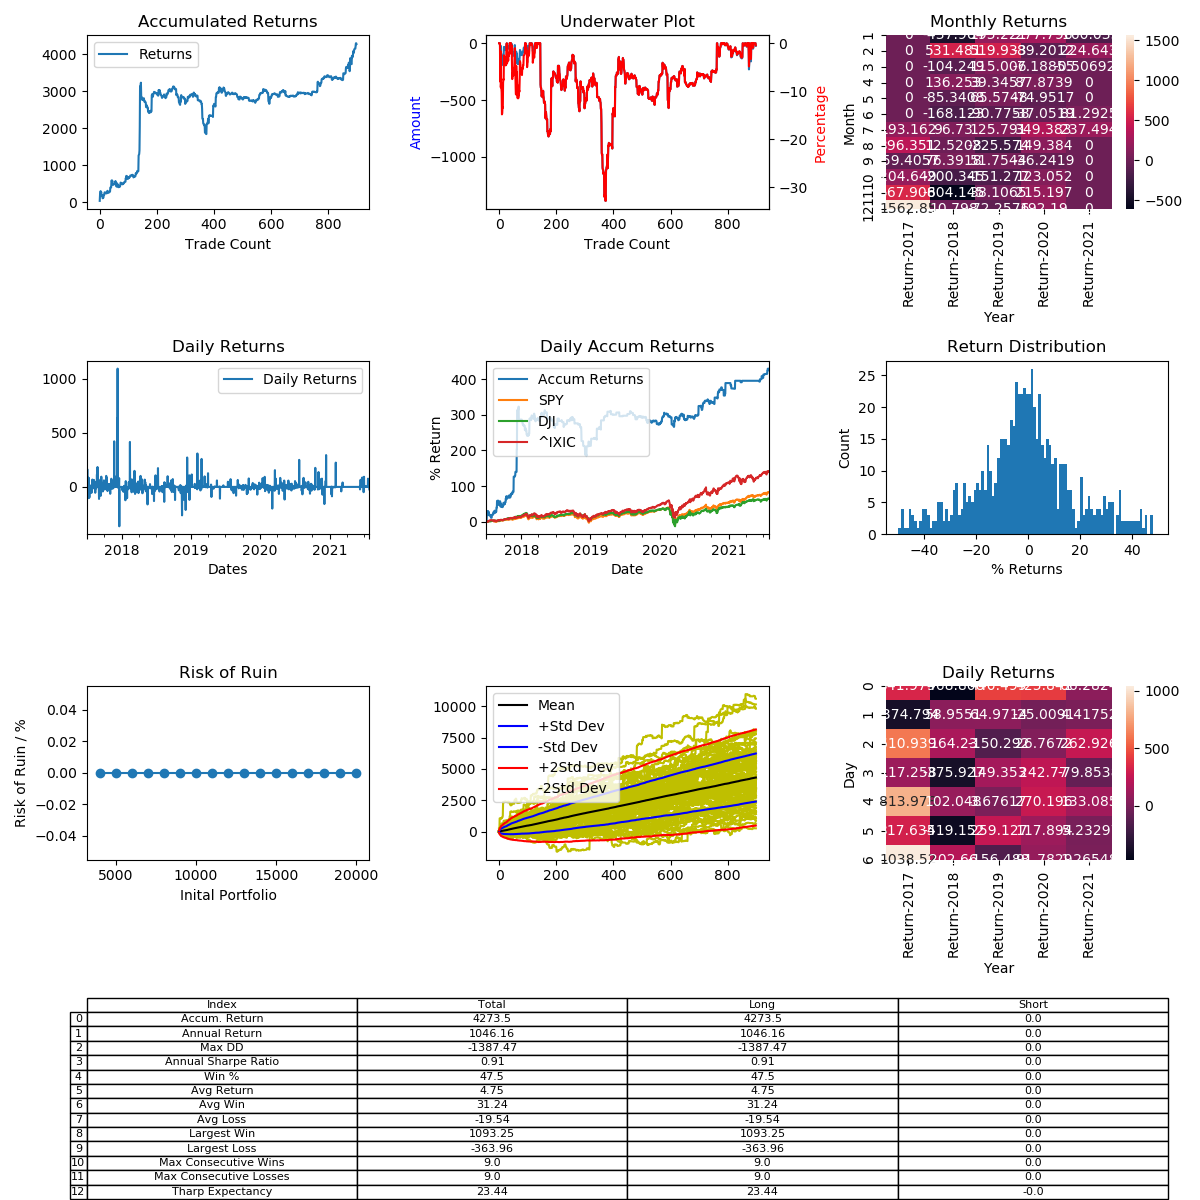

Values plotted in this chart, from the file beside it:
, Entry Time, Exit Time, Symbol, Direction, Entry, Exit
0, 2017-07-01 20:20:00, 2017-07-02 12:20:00, LTCUSD, LONG, 37.72, 39.11
1, 2017-07-03 11:20:00, 2017-07-05 04:50:00, LTCUSD, LONG, 45.82, 53.32
2, 2017-07-06 19:50:00, 2017-07-06 22:30:00, LTCUSD, LONG, 50.93, 51.65
3, 2017-07-08 11:30:00, 2017-07-09 00:20:00, LTCUSD, LONG, 48.05, 52.15
4, 2017-07-10 03:00:00, 2017-07-11 18:40:00, LTCUSD, LONG, 49.06, 43.97
5, 2017-07-12 03:40:00, 2017-07-13 01:00:00, LTCUSD, LONG, 42.95, 46.5
6, 2017-07-14 10:50:00, 2017-07-18 04:20:00, LTCUSD, LONG, 45.36, 40.9
7, 2017-07-19 07:40:00, 2017-07-20 15:00:00, LTCUSD, LONG, 43.95, 44.52
8, 2017-07-21 04:00:00, 2017-07-22 09:00:00, LTCUSD, LONG, 46.54, 45.82
9, 2017-07-22 14:30:00, 2017-07-23 07:20:00, LTCUSD, LONG, 45.5, 44.95
10, 2017-07-25 04:00:00, 2017-07-25 14:50:00, LTCUSD, LONG, 45.02, 42.39
11, 2017-07-25 21:10:00, 2017-07-26 22:30:00, LTCUSD, LONG, 41.68, 41.8
12, 2017-07-29 04:20:00, 2017-07-29 12:10:00, LTCUSD, LONG, 38.86, 39.52
13, 2017-07-29 13:30:00, 2017-07-29 13:40:00, LTCUSD, LONG, 39.61, 39.52
14, 2017-07-30 06:40:00, 2017-08-02 00:30:00, LTCUSD, LONG, 40.0, 42.72
15, 2017-08-03 05:00:00, 2017-08-03 21:50:00, LTCUSD, LONG, 41.93, 42.32
16, 2017-08-07 16:10:00, 2017-08-07 18:30:00, LTCUSD, LONG, 45.97, 45.92
17, 2017-08-07 21:50:00, 2017-08-08 22:40:00, LTCUSD, LONG, 45.88, 48.9
18, 2017-08-09 01:30:00, 2017-08-10 11:10:00, LTCUSD, LONG, 48.35, 47.92
19, 2017-08-10 13:10:00, 2017-08-10 16:50:00, LTCUSD, LONG, 48.0, 48.12
20, 2017-08-10 17:30:00, 2017-08-10 17:50:00, LTCUSD, LONG, 47.96, 48.0
21, 2017-08-10 18:20:00, 2017-08-10 19:50:00, LTCUSD, LONG, 47.95, 47.6
22, 2017-08-11 03:40:00, 2017-08-11 09:50:00, LTCUSD, LONG, 47.47, 46.84
23, 2017-08-11 16:50:00, 2017-08-11 17:20:00, LTCUSD, LONG, 46.97, 46.92
24, 2017-08-11 20:40:00, 2017-08-12 00:10:00, LTCUSD, LONG, 46.84, 47.04
25, 2017-08-12 09:20:00, 2017-08-12 18:20:00, LTCUSD, LONG, 47.02, 46.91
26, 2017-08-13 01:20:00, 2017-08-13 06:10:00, LTCUSD, LONG, 44.59, 46.86
27, 2017-08-14 00:20:00, 2017-08-14 02:20:00, LTCUSD, LONG, 45.42, 46.16
28, 2017-08-14 12:00:00, 2017-08-15 06:20:00, LTCUSD, LONG, 45.46, 43.0
29, 2017-08-16 14:40:00, 2017-08-16 17:00:00, LTCUSD, LONG, 43.51, 44.51
30, 2017-08-17 03:10:00, 2017-08-17 06:00:00, LTCUSD, LONG, 43.73, 43.97
31, 2017-08-17 07:10:00, 2017-08-18 01:00:00, LTCUSD, LONG, 44.15, 43.5
32, 2017-08-19 18:40:00, 2017-08-20 07:20:00, LTCUSD, LONG, 44.97, 44.65
33, 2017-08-20 12:50:00, 2017-08-21 05:20:00, LTCUSD, LONG, 44.88, 45.72
34, 2017-08-21 11:50:00, 2017-08-22 20:20:00, LTCUSD, LONG, 46.4, 46.13
35, 2017-08-22 20:50:00, 2017-08-23 06:00:00, LTCUSD, LONG, 46.19, 46.52
36, 2017-08-23 07:20:00, 2017-08-23 14:50:00, LTCUSD, LONG, 46.98, 47.32
37, 2017-08-23 18:10:00, 2017-08-24 03:40:00, LTCUSD, LONG, 47.69, 52.86
38, 2017-08-25 01:30:00, 2017-08-25 03:20:00, LTCUSD, LONG, 51.1, 51.0
39, 2017-08-25 13:30:00, 2017-08-25 20:20:00, LTCUSD, LONG, 50.88, 51.12
40, 2017-08-26 05:00:00, 2017-08-26 08:00:00, LTCUSD, LONG, 50.46, 50.68
41, 2017-08-26 23:20:00, 2017-08-28 08:40:00, LTCUSD, LONG, 51.6, 60.86
42, 2017-08-30 10:40:00, 2017-08-30 16:40:00, LTCUSD, LONG, 62.58, 62.93
43, 2017-09-02 10:30:00, 2017-09-02 14:20:00, LTCUSD, LONG, 80.88, 78.0
44, 2017-09-02 17:30:00, 2017-09-03 00:10:00, LTCUSD, LONG, 78.88, 81.1
45, 2017-09-03 04:30:00, 2017-09-03 14:10:00, LTCUSD, LONG, 82.15, 77.5
46, 2017-09-03 19:40:00, 2017-09-04 07:30:00, LTCUSD, LONG, 79.35, 75.02
47, 2017-09-06 16:10:00, 2017-09-06 21:50:00, LTCUSD, LONG, 79.89, 81.53
48, 2017-09-06 23:40:00, 2017-09-07 00:20:00, LTCUSD, LONG, 81.65, 81.49
49, 2017-09-07 08:00:00, 2017-09-07 08:40:00, LTCUSD, LONG, 77.82, 77.66
50, 2017-09-07 15:50:00, 2017-09-07 17:00:00, LTCUSD, LONG, 81.49, 81.12
51, 2017-09-08 01:40:00, 2017-09-08 11:20:00, LTCUSD, LONG, 79.97, 80.59
52, 2017-09-08 20:30:00, 2017-09-09 03:40:00, LTCUSD, LONG, 70.53, 71.75
53, 2017-09-09 15:20:00, 2017-09-09 17:10:00, LTCUSD, LONG, 70.97, 70.68
54, 2017-09-11 07:50:00, 2017-09-11 14:50:00, LTCUSD, LONG, 66.98, 68.96
55, 2017-09-12 01:00:00, 2017-09-12 07:40:00, LTCUSD, LONG, 69.11, 71.86
56, 2017-09-12 14:20:00, 2017-09-12 18:50:00, LTCUSD, LONG, 69.11, 65.8
57, 2017-09-12 19:20:00, 2017-09-13 07:00:00, LTCUSD, LONG, 66.01, 63.74
58, 2017-09-13 09:20:00, 2017-09-13 14:00:00, LTCUSD, LONG, 62.8, 59.9
59, 2017-09-14 07:20:00, 2017-09-14 09:30:00, LTCUSD, LONG, 60.78, 59.28
... 839 more rows
